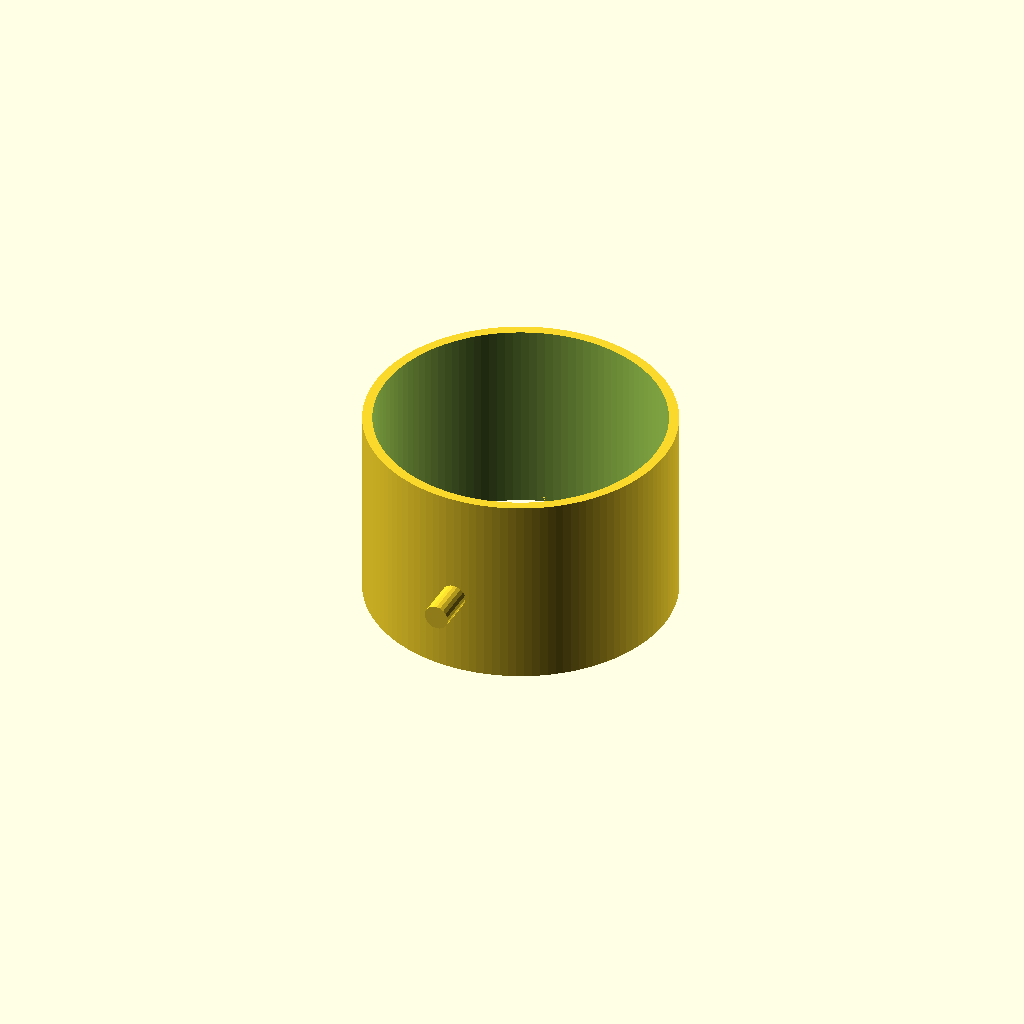
Cell 1: rendered with the file's own defaults.
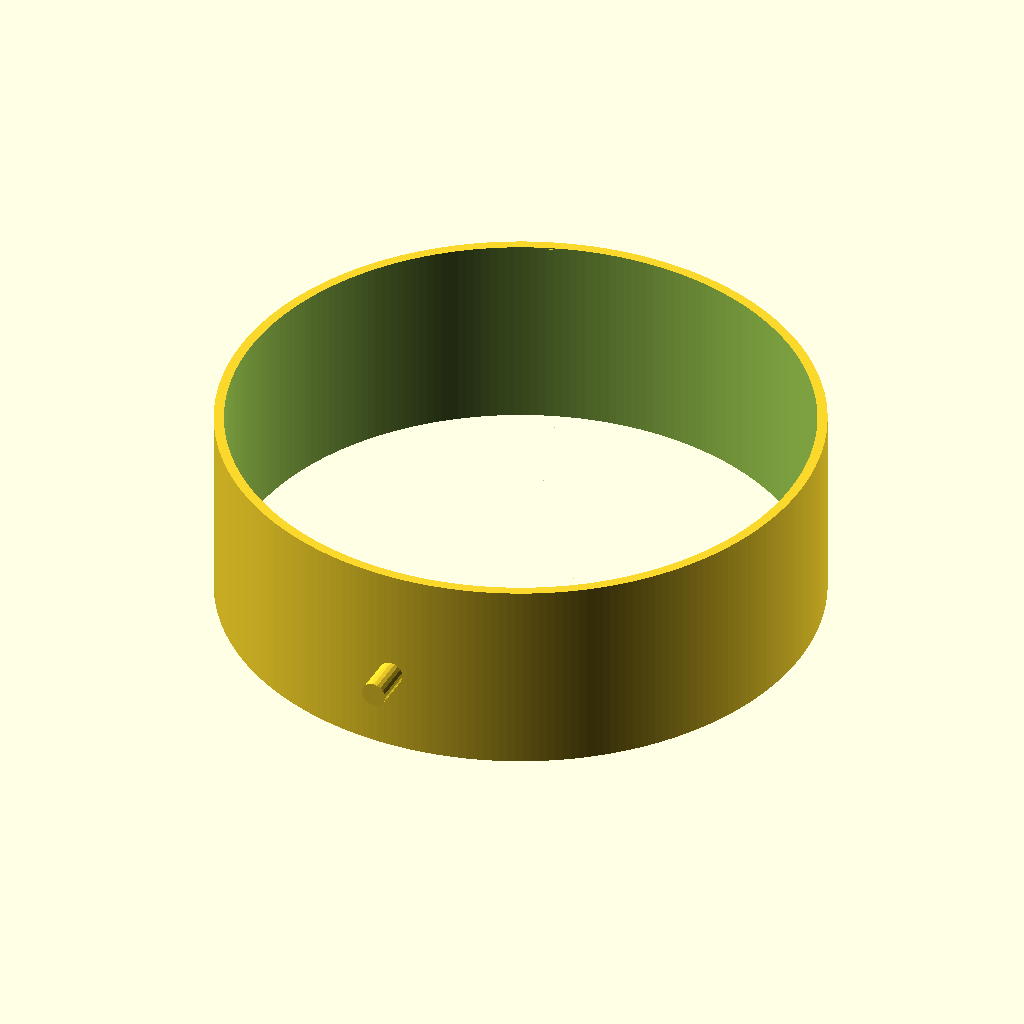
Cell 2 — id set to 116, the other parameters unchanged.
One fixed orthographic camera (rotation 55°, 0°, 25°; colour scheme Cornfield) for every cell.
The OpenSCAD source (HoseAttachment.scad):
id=58;
od=id+4;

ring(od,id,40);
translate([0,id*-.5,17]) rotate([90,0,0]) cylinder(d=5,h=10,$fn=20);

module ring_adv(odB,idB,odT,idT,h)
{
  difference(){
    cylinder(d1=odB,d2=odT,h=h,$fn=80);
    translate([0,0,-0.1]) cylinder(d1=idB,d2=idT,h=h+.2,$fn=80);
  }
}
module ring_cone(odB,odT,t,h)
{
  difference(){
    cylinder(d1=odB,d2=odT,h=h,$fn=odB*2);
    translate([0,0,-0.1]) cylinder(d1=odB-t,d2=odT-t,h=h+.2,$fn=odB*2-t*2);
  }
}

module ring(od,id,h)
{
  difference(){
    cylinder(d=od,h=h,$fn=od*2);
    translate([0,0,-0.01]) cylinder(d=id,h=h+0.02,$fn=id*2);
  }
}
Parameter table extracted from the source (name, type, default, range or options):
id: number, default 58
